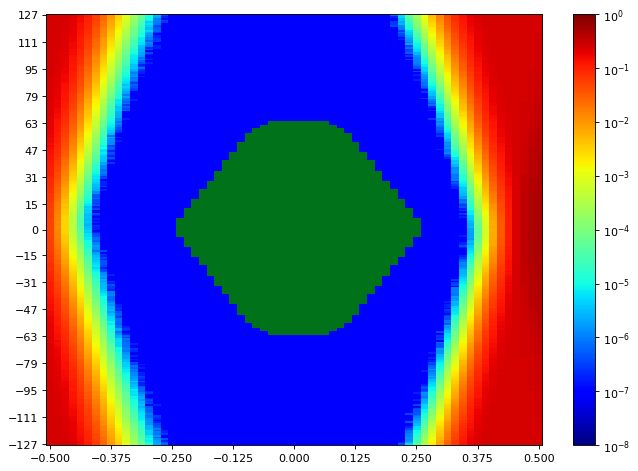

Data behind this chart, as committed beside it:
SW Version, 2020.2.2
Date and Time Started, 2022-Jun-08 19:12:53
Date and Time Ended, 2022-Jun-08 19:13:35
Scan Name, Scan 91
Link Settings, 
Reset RX After Applying Settings, false
Open Area, 10064
Horizontal Opening, 47
Horizontal Percentage, 72.31
Vertical Opening, 255
Vertical Percentage, 100
Dwell, BER
Dwell BER, 1e-5
Dwell Time, 0
Horizontal Increment, 1
Horizontal Range, -0.500 UI to 0.500 UI
Vertical Increment, 1
Vertical Range, 100%
Misc Info, ELF Version: 0x0009 SVN: 16356
Scan Start
2d statistical, -32, -31, -30, -29, -28, -27, -26, -25, -24, -23, -22, -21, -20, -19, -18, -17, -16, -15, -14, -13, -12, -11, -10
127, 0.2491, 0.2472, 0.2379, 0.2104, 0.1632, 0.1044, 0.06121, 0.02663, 0.01071, 0.003891, 0.001116, 0.0002585, 6.1799e-05, 1.54498e-05, 2.7657e-06, 7.62951e-07, 9.53689e-08, 9.53689e-08, 9.53689e-08, 9.53689e-08, 9.53689e-08, 9.53689e-08, 9.53689e-08
126, 0.2488, 0.2475, 0.2372, 0.21, 0.1601, 0.1115, 0.05939, 0.02556, 0.01, 0.003392, 0.0009407, 0.000245, 6.38972e-05, 1.46868e-05, 2.86107e-06, 3.81476e-07, 9.53689e-08, 9.53689e-08, 9.53689e-08, 9.53689e-08, 9.53689e-08, 9.53689e-08, 9.53689e-08
125, 0.2493, 0.2466, 0.2373, 0.2073, 0.1611, 0.1042, 0.05379, 0.02409, 0.009428, 0.003058, 0.0008713, 0.000209, 5.79843e-05, 1.06813e-05, 2.09812e-06, 1.90738e-07, 9.53689e-08, 9.53689e-08, 9.53689e-08, 9.53689e-08, 9.53689e-08, 9.53689e-08, 9.53689e-08
124, 0.2493, 0.2454, 0.2377, 0.206, 0.1538, 0.09711, 0.05299, 0.02314, 0.008322, 0.002883, 0.0007714, 0.0001799, 4.41558e-05, 1.09674e-05, 9.53689e-07, 9.53689e-08, 9.53689e-08, 9.53689e-08, 9.53689e-08, 9.53689e-08, 9.53689e-08, 9.53689e-08, 9.53689e-08
123, 0.2493, 0.2462, 0.2349, 0.2023, 0.1569, 0.09561, 0.05073, 0.02236, 0.007689, 0.002641, 0.0007657, 0.0001541, 3.79568e-05, 8.10636e-06, 1.14443e-06, 3.81476e-07, 9.53689e-08, 9.53689e-08, 9.53689e-08, 9.53689e-08, 9.53689e-08, 9.53689e-08, 9.53689e-08
122, 0.2498, 0.2464, 0.2325, 0.2024, 0.1468, 0.09486, 0.04682, 0.02011, 0.007191, 0.002347, 0.0006693, 0.0001463, 3.4905e-05, 4.00549e-06, 9.53689e-07, 2.86107e-07, 9.53689e-08, 9.53689e-08, 9.53689e-08, 9.53689e-08, 9.53689e-08, 9.53689e-08, 9.53689e-08
121, 0.2488, 0.246, 0.2349, 0.2009, 0.1423, 0.09277, 0.04668, 0.01966, 0.006678, 0.002127, 0.0006129, 0.0001256, 3.03273e-05, 6.00824e-06, 8.5832e-07, 9.53689e-08, 9.53689e-08, 9.53689e-08, 9.53689e-08, 9.53689e-08, 9.53689e-08, 9.53689e-08, 9.53689e-08
120, 0.2498, 0.2448, 0.2308, 0.1986, 0.1428, 0.0911, 0.04457, 0.01811, 0.006254, 0.002019, 0.0005177, 0.0001173, 2.42237e-05, 4.10086e-06, 3.81476e-07, 9.53689e-08, 9.53689e-08, 9.53689e-08, 9.53689e-08, 9.53689e-08, 9.53689e-08, 9.53689e-08, 9.53689e-08
119, 0.249, 0.2451, 0.229, 0.1897, 0.1381, 0.08726, 0.04155, 0.01619, 0.00577, 0.00177, 0.0004868, 9.72763e-05, 2.00275e-05, 2.95644e-06, 4.76844e-07, 9.53689e-08, 9.53689e-08, 9.53689e-08, 9.53689e-08, 9.53689e-08, 9.53689e-08, 9.53689e-08, 9.53689e-08
118, 0.2494, 0.2447, 0.2284, 0.1904, 0.1385, 0.08268, 0.03867, 0.01492, 0.005322, 0.001634, 0.0004046, 8.29709e-05, 1.73571e-05, 2.86107e-06, 5.72213e-07, 9.53689e-08, 9.53689e-08, 9.53689e-08, 9.53689e-08, 9.53689e-08, 9.53689e-08, 9.53689e-08, 9.53689e-08
117, 0.2487, 0.2441, 0.2257, 0.1892, 0.1304, 0.07973, 0.03714, 0.01429, 0.004804, 0.00143, 0.0003893, 7.03822e-05, 1.8883e-05, 4.95918e-06, 5.72213e-07, 9.53689e-08, 9.53689e-08, 9.53689e-08, 9.53689e-08, 9.53689e-08, 9.53689e-08, 9.53689e-08, 9.53689e-08
116, 0.2484, 0.2429, 0.2235, 0.1813, 0.1261, 0.07585, 0.03511, 0.01342, 0.004339, 0.001464, 0.0003291, 6.63767e-05, 1.48775e-05, 2.57496e-06, 2.86107e-07, 9.53689e-08, 9.53689e-08, 9.53689e-08, 9.53689e-08, 9.53689e-08, 9.53689e-08, 9.53689e-08, 9.53689e-08
115, 0.2484, 0.2428, 0.2199, 0.1803, 0.1242, 0.07117, 0.03243, 0.01274, 0.0041, 0.001199, 0.0003237, 6.50416e-05, 1.2398e-05, 1.90738e-06, 9.53689e-08, 9.53689e-08, 9.53689e-08, 9.53689e-08, 9.53689e-08, 9.53689e-08, 9.53689e-08, 9.53689e-08, 9.53689e-08
114, 0.2479, 0.2424, 0.2202, 0.1774, 0.1205, 0.06774, 0.03184, 0.0119, 0.003662, 0.00111, 0.0002518, 5.69352e-05, 1.37331e-05, 1.33516e-06, 1.90738e-07, 9.53689e-08, 9.53689e-08, 9.53689e-08, 9.53689e-08, 9.53689e-08, 9.53689e-08, 9.53689e-08, 9.53689e-08
113, 0.2488, 0.2422, 0.2192, 0.1781, 0.1142, 0.06658, 0.03054, 0.0109, 0.003388, 0.0009615, 0.0002362, 4.39651e-05, 8.01099e-06, 9.53689e-07, 1.90738e-07, 9.53689e-08, 9.53689e-08, 9.53689e-08, 9.53689e-08, 9.53689e-08, 9.53689e-08, 9.53689e-08, 9.53689e-08
112, 0.2479, 0.2404, 0.216, 0.1722, 0.1103, 0.06349, 0.02766, 0.009722, 0.003008, 0.0007987, 0.000209, 3.6717e-05, 7.0573e-06, 1.14443e-06, 2.86107e-07, 9.53689e-08, 9.53689e-08, 9.53689e-08, 9.53689e-08, 9.53689e-08, 9.53689e-08, 9.53689e-08, 9.53689e-08
111, 0.2485, 0.2407, 0.2168, 0.1666, 0.1106, 0.0576, 0.02686, 0.009569, 0.002836, 0.0007668, 0.0001744, 3.22347e-05, 7.15267e-06, 5.72213e-07, 2.86107e-07, 9.53689e-08, 9.53689e-08, 9.53689e-08, 9.53689e-08, 9.53689e-08, 9.53689e-08, 9.53689e-08, 9.53689e-08
110, 0.2479, 0.2386, 0.2148, 0.1644, 0.1038, 0.05677, 0.02474, 0.008844, 0.002516, 0.0007196, 0.0001595, 2.91829e-05, 6.19898e-06, 1.33516e-06, 9.53689e-08, 9.53689e-08, 9.53689e-08, 9.53689e-08, 9.53689e-08, 9.53689e-08, 9.53689e-08, 9.53689e-08, 9.53689e-08
109, 0.2476, 0.2384, 0.2123, 0.165, 0.1014, 0.05498, 0.02363, 0.008664, 0.002431, 0.0006437, 0.0001492, 2.97551e-05, 6.10361e-06, 1.04906e-06, 9.53689e-08, 9.53689e-08, 9.53689e-08, 9.53689e-08, 9.53689e-08, 9.53689e-08, 9.53689e-08, 9.53689e-08, 9.53689e-08
108, 0.247, 0.2376, 0.2124, 0.1587, 0.1025, 0.05308, 0.0226, 0.008151, 0.002272, 0.0005413, 0.0001299, 2.05997e-05, 3.24254e-06, 8.5832e-07, 1.90738e-07, 9.53689e-08, 9.53689e-08, 9.53689e-08, 9.53689e-08, 9.53689e-08, 9.53689e-08, 9.53689e-08, 9.53689e-08
107, 0.2463, 0.2379, 0.2097, 0.1576, 0.1002, 0.05013, 0.02137, 0.007623, 0.002041, 0.000488, 0.000104, 1.94553e-05, 2.7657e-06, 1.90738e-07, 1.90738e-07, 9.53689e-08, 9.53689e-08, 9.53689e-08, 9.53689e-08, 9.53689e-08, 9.53689e-08, 9.53689e-08, 9.53689e-08
106, 0.247, 0.2366, 0.2047, 0.1537, 0.08881, 0.04698, 0.01998, 0.006664, 0.001794, 0.0004327, 9.05051e-05, 1.47822e-05, 2.47959e-06, 4.76844e-07, 9.53689e-08, 9.53689e-08, 9.53689e-08, 9.53689e-08, 9.53689e-08, 9.53689e-08, 9.53689e-08, 9.53689e-08, 9.53689e-08
105, 0.2476, 0.2338, 0.2056, 0.1523, 0.09078, 0.04521, 0.01844, 0.006199, 0.001563, 0.0004004, 8.01099e-05, 1.36378e-05, 2.57496e-06, 9.53689e-08, 9.53689e-08, 9.53689e-08, 9.53689e-08, 9.53689e-08, 9.53689e-08, 9.53689e-08, 9.53689e-08, 9.53689e-08, 9.53689e-08
104, 0.244, 0.2321, 0.2009, 0.1471, 0.08949, 0.04363, 0.01703, 0.005688, 0.001466, 0.0003374, 7.14313e-05, 1.05859e-05, 2.19348e-06, 3.81476e-07, 9.53689e-08, 9.53689e-08, 9.53689e-08, 9.53689e-08, 9.53689e-08, 9.53689e-08, 9.53689e-08, 9.53689e-08, 9.53689e-08
103, 0.2451, 0.2327, 0.1987, 0.1457, 0.08555, 0.04118, 0.01545, 0.005141, 0.001271, 0.0003389, 6.38972e-05, 8.39246e-06, 2.19348e-06, 1.90738e-07, 9.53689e-08, 9.53689e-08, 9.53689e-08, 9.53689e-08, 9.53689e-08, 9.53689e-08, 9.53689e-08, 9.53689e-08, 9.53689e-08
102, 0.2451, 0.2308, 0.197, 0.1358, 0.08174, 0.03921, 0.01409, 0.004616, 0.00119, 0.0002696, 5.29297e-05, 7.15267e-06, 1.71664e-06, 9.53689e-08, 9.53689e-08, 9.53689e-08, 9.53689e-08, 9.53689e-08, 9.53689e-08, 9.53689e-08, 9.53689e-08, 9.53689e-08, 9.53689e-08
101, 0.2444, 0.2276, 0.1898, 0.1326, 0.07889, 0.0355, 0.01313, 0.004265, 0.001097, 0.0002675, 4.60632e-05, 7.24804e-06, 8.5832e-07, 9.53689e-08, 9.53689e-08, 9.53689e-08, 9.53689e-08, 9.53689e-08, 9.53689e-08, 9.53689e-08, 9.53689e-08, 9.53689e-08, 9.53689e-08
100, 0.2442, 0.2284, 0.1883, 0.1334, 0.07451, 0.03459, 0.01255, 0.003831, 0.0009747, 0.0002268, 4.0341e-05, 5.91287e-06, 1.2398e-06, 1.90738e-07, 9.53689e-08, 9.53689e-08, 9.53689e-08, 9.53689e-08, 9.53689e-08, 9.53689e-08, 9.53689e-08, 9.53689e-08, 9.53689e-08
99, 0.2441, 0.2248, 0.1851, 0.1274, 0.07229, 0.03337, 0.01245, 0.003673, 0.000923, 0.0002035, 4.08179e-05, 5.62676e-06, 6.67582e-07, 9.53689e-08, 9.53689e-08, 9.53689e-08, 9.53689e-08, 9.53689e-08, 9.53689e-08, 9.53689e-08, 9.53689e-08, 9.53689e-08, 9.53689e-08
98, 0.2432, 0.2238, 0.1828, 0.1306, 0.07188, 0.03186, 0.01103, 0.003358, 0.0007898, 0.0001634, 3.34745e-05, 5.43603e-06, 4.76844e-07, 1.90738e-07, 9.53689e-08, 9.53689e-08, 9.53689e-08, 9.53689e-08, 9.53689e-08, 9.53689e-08, 9.53689e-08, 9.53689e-08, 9.53689e-08
97, 0.244, 0.2227, 0.1853, 0.1236, 0.06751, 0.03084, 0.01043, 0.003092, 0.0007255, 0.0001648, 3.14717e-05, 3.62402e-06, 1.90738e-07, 9.53689e-08, 9.53689e-08, 9.53689e-08, 9.53689e-08, 9.53689e-08, 9.53689e-08, 9.53689e-08, 9.53689e-08, 9.53689e-08, 9.53689e-08
96, 0.2428, 0.2216, 0.1784, 0.1142, 0.06354, 0.02873, 0.009743, 0.002595, 0.0006508, 0.0001434, 2.31746e-05, 3.0518e-06, 2.86107e-07, 9.53689e-08, 9.53689e-08, 9.53689e-08, 9.53689e-08, 9.53689e-08, 9.53689e-08, 9.53689e-08, 9.53689e-08, 9.53689e-08, 9.53689e-08
95, 0.2414, 0.2193, 0.1774, 0.116, 0.06027, 0.02607, 0.008865, 0.002504, 0.00056, 0.0001225, 1.80247e-05, 3.52865e-06, 7.62951e-07, 9.53689e-08, 9.53689e-08, 9.53689e-08, 9.53689e-08, 9.53689e-08, 9.53689e-08, 9.53689e-08, 9.53689e-08, 9.53689e-08, 9.53689e-08
94, 0.2412, 0.2169, 0.1729, 0.1166, 0.05671, 0.02583, 0.008497, 0.002346, 0.0005146, 9.97559e-05, 1.92645e-05, 2.47959e-06, 2.86107e-07, 9.53689e-08, 9.53689e-08, 9.53689e-08, 9.53689e-08, 9.53689e-08, 9.53689e-08, 9.53689e-08, 9.53689e-08, 9.53689e-08, 9.53689e-08
93, 0.2394, 0.215, 0.1679, 0.11, 0.05507, 0.02394, 0.008195, 0.002147, 0.000503, 9.823e-05, 1.80247e-05, 1.62127e-06, 1.90738e-07, 9.53689e-08, 9.53689e-08, 9.53689e-08, 9.53689e-08, 9.53689e-08, 9.53689e-08, 9.53689e-08, 9.53689e-08, 9.53689e-08, 9.53689e-08
92, 0.2386, 0.2133, 0.1673, 0.1064, 0.05133, 0.02316, 0.007357, 0.001919, 0.0004296, 8.402e-05, 1.39239e-05, 9.53689e-07, 1.90738e-07, 9.53689e-08, 9.53689e-08, 9.53689e-08, 9.53689e-08, 9.53689e-08, 9.53689e-08, 9.53689e-08, 9.53689e-08, 9.53689e-08, 9.53689e-08
91, 0.2407, 0.2126, 0.1625, 0.1056, 0.05157, 0.02157, 0.006748, 0.001865, 0.0003851, 7.27665e-05, 1.07767e-05, 1.43053e-06, 9.53689e-08, 9.53689e-08, 9.53689e-08, 9.53689e-08, 9.53689e-08, 9.53689e-08, 9.53689e-08, 9.53689e-08, 9.53689e-08, 9.53689e-08, 9.53689e-08
90, 0.2383, 0.2118, 0.1593, 0.1023, 0.04909, 0.02079, 0.006296, 0.001606, 0.0003434, 6.24666e-05, 1.06813e-05, 1.5259e-06, 1.90738e-07, 9.53689e-08, 9.53689e-08, 9.53689e-08, 9.53689e-08, 9.53689e-08, 9.53689e-08, 9.53689e-08, 9.53689e-08, 9.53689e-08, 9.53689e-08
89, 0.2368, 0.2005, 0.1553, 0.09642, 0.04731, 0.01795, 0.005952, 0.001459, 0.0002967, 5.5314e-05, 8.39246e-06, 8.5832e-07, 9.53689e-08, 9.53689e-08, 9.53689e-08, 9.53689e-08, 9.53689e-08, 9.53689e-08, 9.53689e-08, 9.53689e-08, 9.53689e-08, 9.53689e-08, 9.53689e-08
88, 0.2288, 0.2051, 0.1564, 0.09545, 0.04486, 0.01845, 0.005242, 0.001342, 0.0002792, 4.64446e-05, 7.0573e-06, 1.04906e-06, 9.53689e-08, 9.53689e-08, 9.53689e-08, 9.53689e-08, 9.53689e-08, 9.53689e-08, 9.53689e-08, 9.53689e-08, 9.53689e-08, 9.53689e-08, 9.53689e-08
... 216 more rows
